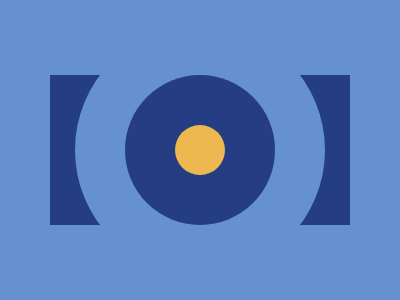

Write a web page that renders exactly this picture using CSS.

<div></div><b class="x"></b><c class="x"></c><d class="x"></d>
<style>
  .x {
    position: absolute;
    top: 50%;
    left: 50%;
    transform: translate(-50%, -50%);
    border-radius: 50%;
  }
  div {
    width: 300px;
    height: 150px;
    top: 75;
    left: 50;
    position: fixed;
    background: #243D83;
  }
  b{
    width: 250px;
    height: 250px;
    background: #6592CF;
  }
  c{
    width: 150px;
    height: 150px;
    background: #243D83;
  }
  d{
    width: 50px;
    height: 50px;
    background: #EEB850;
  }
  * {
    background: #6592CF
  }
</style>
